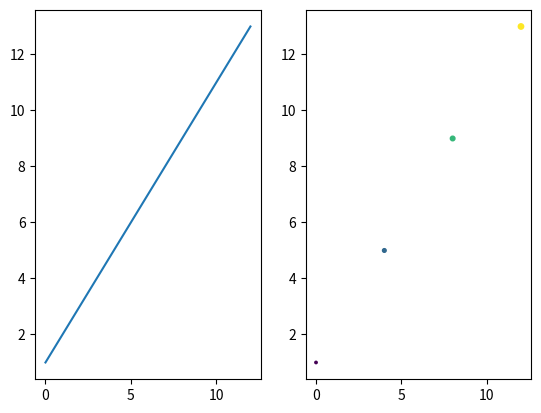

Reproduce this figure in Python.
#!/usr/bin/env python3

import numpy as np
import matplotlib.pyplot as plt

def subfigures(a):
    fig, ax = plt.subplots(1,2)
    ax[0].plot(a[:,0],a[:,1])
    ax[1].scatter(a[:,0],a[:,1],s=a[:,3],c=a[:,2])
    plt.show()
    

def main():
    array = np.arange(16).reshape((4,4))
    print(subfigures(array))

if __name__ == "__main__":
    main()
